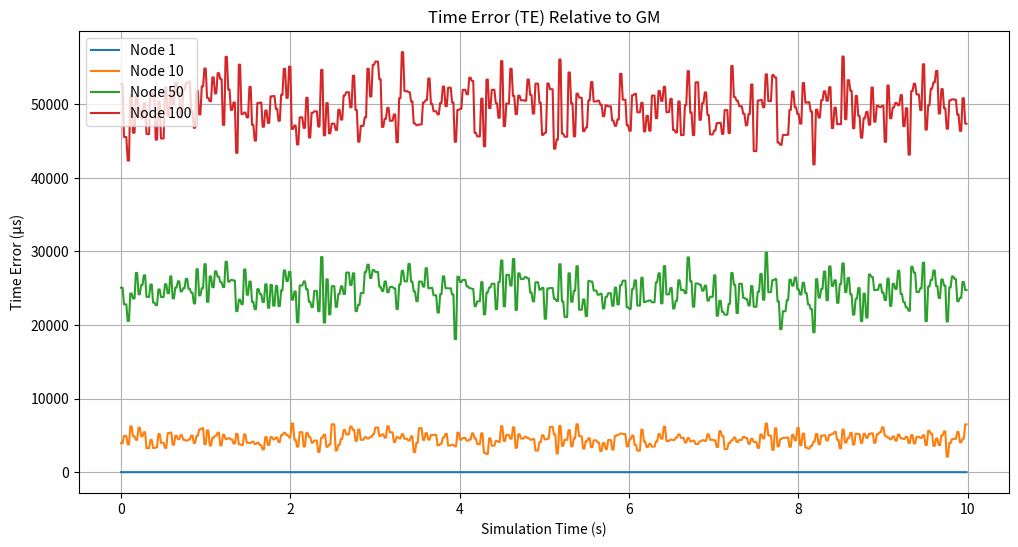
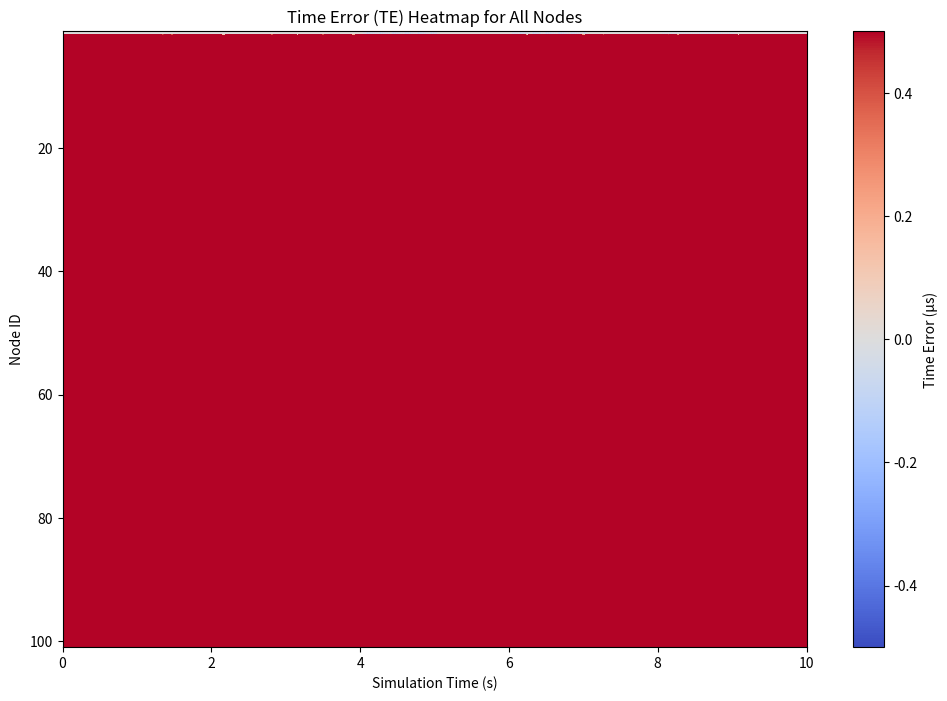
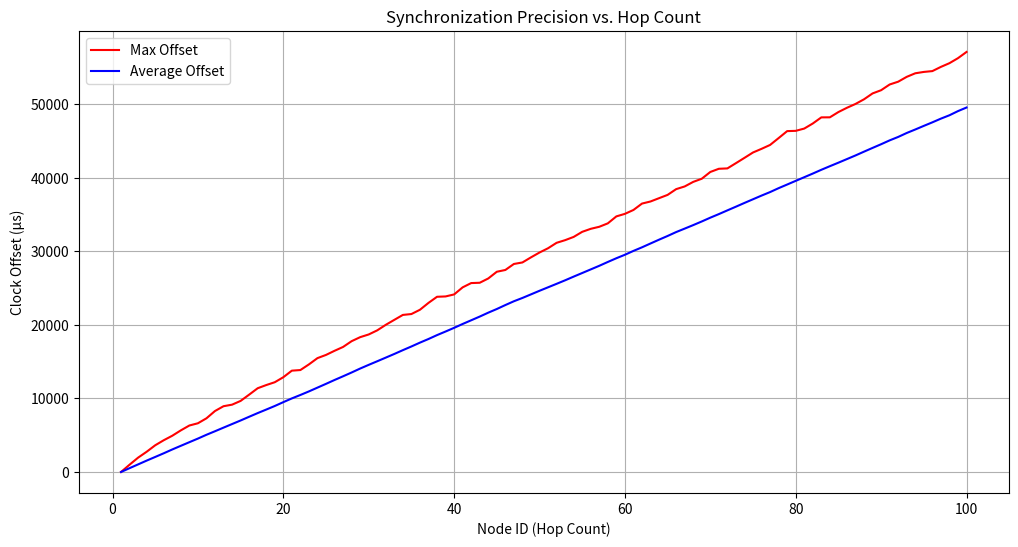
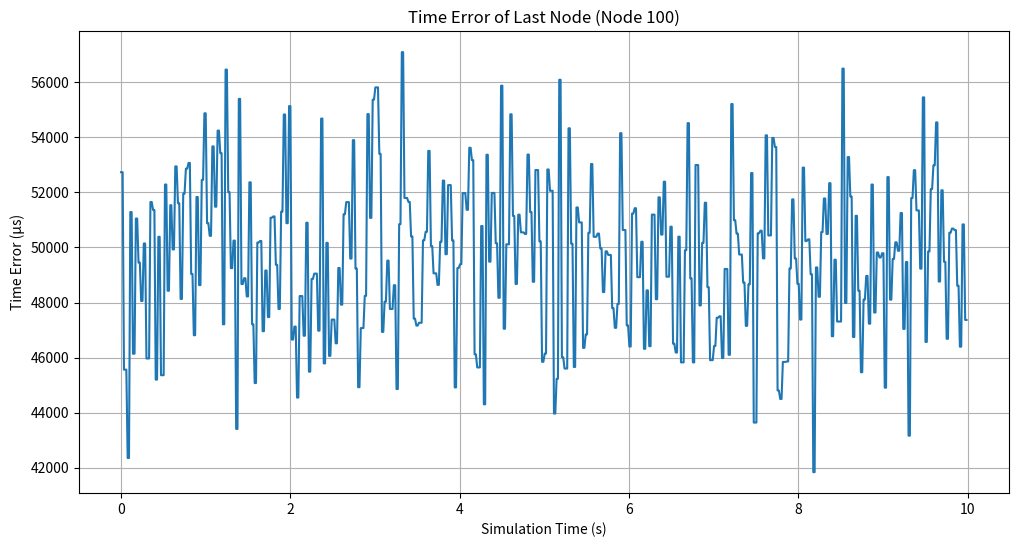
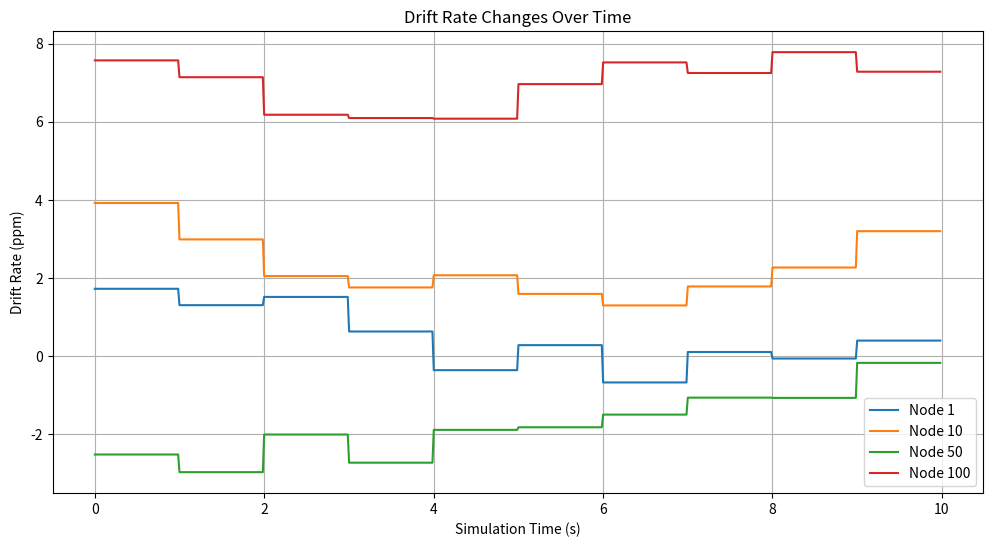

Recreate these plots in Python, in order.
"""
**************************************
* [redacted]
*  @Time    ：   2025/4/21 23:23
*  @Project :   pj_gptp_simulation
*  @Description :   Description
*  @FileName:   main_test20250421.py
**************************************
"""

import numpy as np
import matplotlib.pyplot as plt
from collections import deque
import os
import csv
import pandas as pd

# 常量定义
NUM_NODES = 101  # 总节点数 (1个GM + 99个桥接器 + 1个终端)
SIMULATION_TIME = 10  # 仿真总时间(秒)
SYNC_INTERVAL = 0.03125  # 同步间隔31.25ms
PDELAY_INTERVAL = 1.0  # 链路延迟测量间隔1s
CLOCK_GRANULARITY = 8e-9  # 时钟粒度8ns
PHY_JITTER_MAX = 8e-9  # 物理层抖动最大值8ns
MAX_DRIFT_RATE = 10e-6  # 最大漂移率10ppm
MAX_DRIFT_RATE_CHANGE = 1e-6  # 最大漂移率变化1ppm/s
LINK_DELAY = 50e-9  # 链路延迟50ns
RESIDENCE_TIME = 1e-3  # 最大驻留时间1ms

# 创建输出目录
os.makedirs('output_data', exist_ok=True)
os.makedirs('output_image', exist_ok=True)  # 创建图片保存目录


class Clock:
    """时钟模型"""

    def __init__(self, is_ideal=False, drift_rate=0, drift_rate_change=0):
        self.is_ideal = is_ideal
        self.drift_rate = 0 if is_ideal else drift_rate
        self.drift_rate_change = 0 if is_ideal else drift_rate_change
        self.time = 0
        self.granularity = CLOCK_GRANULARITY
        self.last_update_time = 0  # 上次更新的仿真时间
        self.last_drift_update_second = -1  # 上次更新漂移率的整数秒

    def update(self, elapsed_sim_time):
        """更新时钟，考虑漂移率变化和粒度"""
        if self.is_ideal:
            self.time = elapsed_sim_time
        else:
            # 检查是否过了一个新的整数秒
            current_second = int(elapsed_sim_time)
            if current_second > self.last_drift_update_second:
                # 每秒更新一次漂移率
                drift_change = np.random.uniform(-MAX_DRIFT_RATE_CHANGE, MAX_DRIFT_RATE_CHANGE)
                self.drift_rate += drift_change

                # 限制漂移率不超过最大值
                self.drift_rate = max(min(self.drift_rate, MAX_DRIFT_RATE), -MAX_DRIFT_RATE)

                # 更新上次漂移率更新时间
                self.last_drift_update_second = current_second

            # 计算此次更新的实际时间间隔
            delta_time = elapsed_sim_time - self.last_update_time

            # 带漂移的时钟更新
            real_elapsed = delta_time * (1 + self.drift_rate)
            self.time += real_elapsed

            # 考虑时钟粒度
            self.time = int(self.time / self.granularity) * self.granularity

            # 更新上次更新时间
            self.last_update_time = elapsed_sim_time

    def get_time(self):
        """获取当前时钟时间"""
        return self.time

    def adjust(self, offset):
        """调整时钟偏移"""
        if not self.is_ideal:
            self.time += offset


class TimeAwareNode:
    """时间感知节点基类"""

    def __init__(self, node_id, is_gm=False, drift_rate=0, drift_rate_change=0):
        self.node_id = node_id
        self.is_gm = is_gm
        self.clock = Clock(is_ideal=is_gm, drift_rate=drift_rate, drift_rate_change=drift_rate_change)

        # 链路延迟测量
        self.measured_link_delay = LINK_DELAY  # 初始假设的链路延迟
        self.neighbor_rate_ratio = 1.0

        # 同步状态
        self.last_sync_receive_time = 0
        self.last_sync_send_time = 0
        self.correction_field = 0
        self.rate_ratio = 1.0

        # 统计数据
        self.clock_offsets = []
        self.true_offsets = []
        self.clock_times = []  # 记录时钟时间
        self.drift_rates = []  # 记录漂移率

    def process_sync_message(self, origin_timestamp, correction_field, rate_ratio, sim_time):
        """处理同步消息和后续Follow_Up消息的信息"""
        self.last_sync_receive_time = self.clock.get_time()

        # 计算时钟偏移并调整
        offset = origin_timestamp + correction_field - self.last_sync_receive_time
        self.clock.adjust(offset)

        # 更新本地状态
        self.correction_field = correction_field
        self.rate_ratio = rate_ratio

        # 返回接收时间(本地时钟)
        return self.last_sync_receive_time

    def forward_sync_message(self, origin_timestamp, correction_field, rate_ratio, sim_time):
        """转发同步消息(仅桥节点需要实现)"""
        pass

    def measure_link_delay(self, sim_time):
        """模拟对等延迟测量过程"""
        # 简化模型：添加随机误差的链路延迟测量
        jitter1 = np.random.uniform(0, PHY_JITTER_MAX)
        jitter2 = np.random.uniform(0, PHY_JITTER_MAX)
        measured_delay = LINK_DELAY + jitter1 + jitter2 + CLOCK_GRANULARITY

        # 模拟对等延迟测量的随机误差
        error = np.random.normal(0, 3e-9)  # 3ns标准差
        self.measured_link_delay = measured_delay + error

        # 返回测量的链路延迟
        return self.measured_link_delay


class Grandmaster(TimeAwareNode):
    """GM节点模型"""

    def __init__(self, node_id):
        super().__init__(node_id, is_gm=True)

    def generate_sync_message(self, sim_time):
        """生成同步消息"""
        # 获取精确发送时间戳
        precise_origin_timestamp = self.clock.get_time()
        return precise_origin_timestamp, 0, 1.0  # 原始时间戳，修正域为0，速率比率为1


class Bridge(TimeAwareNode):
    """桥节点(交换机)模型"""

    def __init__(self, node_id, drift_rate, drift_rate_change=0):
        super().__init__(node_id, is_gm=False, drift_rate=drift_rate, drift_rate_change=drift_rate_change)

    def forward_sync_message(self, origin_timestamp, correction_field, rate_ratio, sim_time):
        """转发同步消息"""
        # 计算驻留时间(随机化，最大为RESIDENCE_TIME)
        residence_time = np.random.uniform(0, RESIDENCE_TIME)

        # 更新修正域
        new_correction = correction_field + self.measured_link_delay + (residence_time * rate_ratio)

        # 更新速率比率 (假设邻居速率比率测量有±0.1ppm误差)
        neighbor_rate_error = np.random.uniform(-0.1e-6, 0.1e-6)
        self.neighbor_rate_ratio = (1 + self.clock.drift_rate) / (1 + (self.clock.drift_rate - neighbor_rate_error))
        new_rate_ratio = rate_ratio * self.neighbor_rate_ratio

        # 更新发送时间
        self.last_sync_send_time = self.clock.get_time() + residence_time

        return origin_timestamp, new_correction, new_rate_ratio


class Simulator:
    """仿真器类"""

    def __init__(self):
        # 创建节点
        self.nodes = []

        # 创建GM节点
        self.nodes.append(Grandmaster(0))

        # 创建桥节点和终端节点，每个节点具有独立的漂移率
        for i in range(1, NUM_NODES):
            # 随机生成初始漂移率 (-10ppm to 10ppm)
            drift_rate = np.random.uniform(-MAX_DRIFT_RATE, MAX_DRIFT_RATE)

            # drift_rate_change参数不再使用，因为我们在Clock类中每秒更新漂移率
            # 使用0作为占位符
            node = Bridge(i, drift_rate, 0)
            self.nodes.append(node)

            print(f"节点 {i} - 初始漂移率: {drift_rate * 1e6:.3f} ppm")

        # 仿真时间
        self.sim_time = 0

        # 记录仿真时间点
        self.sim_time_points = []

    def run(self):
        """运行仿真"""
        # 时间步进仿真
        time_step = min(SYNC_INTERVAL, PDELAY_INTERVAL) / 10  # 选择一个合适的时间步长

        next_sync_time = 0
        next_pdelay_time = 0

        while self.sim_time < SIMULATION_TIME:
            # 更新所有节点的时钟
            for node in self.nodes:
                node.clock.update(self.sim_time)

            # 处理同步消息
            if self.sim_time >= next_sync_time:
                # GM生成同步消息
                origin_timestamp, correction, rate_ratio = self.nodes[0].generate_sync_message(self.sim_time)

                # 逐跳传递同步消息
                for i in range(1, NUM_NODES):
                    # 添加物理层抖动
                    jitter = np.random.uniform(0, PHY_JITTER_MAX)

                    # 处理同步消息
                    self.nodes[i].process_sync_message(origin_timestamp, correction, rate_ratio, self.sim_time)

                    # 如果不是最后一个节点，则继续转发
                    if i < NUM_NODES - 1:
                        origin_timestamp, correction, rate_ratio = self.nodes[i].forward_sync_message(
                            origin_timestamp, correction, rate_ratio, self.sim_time)

                next_sync_time = self.sim_time + SYNC_INTERVAL

            # 处理链路延迟测量
            if self.sim_time >= next_pdelay_time:
                for i in range(1, NUM_NODES):
                    self.nodes[i].measure_link_delay(self.sim_time)
                next_pdelay_time = self.sim_time + PDELAY_INTERVAL

            # 记录统计数据
            if self.sim_time % (SYNC_INTERVAL / 2) < time_step:  # 每半个同步周期记录一次数据
                self.sim_time_points.append(self.sim_time)
                gm_time = self.nodes[0].clock.get_time()

                for i in range(NUM_NODES):
                    local_time = self.nodes[i].clock.get_time()
                    self.nodes[i].clock_times.append(local_time)

                    # 记录当前漂移率
                    if not self.nodes[i].is_gm:
                        self.nodes[i].drift_rates.append(self.nodes[i].clock.drift_rate)
                    else:
                        self.nodes[i].drift_rates.append(0)

                    if i > 0:  # 非GM节点
                        offset = local_time - gm_time
                        self.nodes[i].clock_offsets.append(offset)

                        # 记录相对于理想时间的真实偏差
                        true_offset = local_time - self.sim_time
                        self.nodes[i].true_offsets.append(true_offset)

            # 推进仿真时间
            self.sim_time += time_step

    def save_data_to_csv(self):
        """保存数据到CSV文件"""
        # 保存时钟时间
        clock_times_data = {}
        clock_times_data['sim_time'] = [round(t * 1e6, 3) for t in self.sim_time_points]  # 转换为微秒并保留3位小数

        for i in range(NUM_NODES):
            # 转换为微秒并保留3位小数
            clock_times_data[f'node_{i}'] = [round(t * 1e6, 3) for t in self.nodes[i].clock_times]

        # 创建DataFrame并保存
        df_times = pd.DataFrame(clock_times_data)
        df_times.to_csv('output_data/clock_times.csv', index=False)

        # 保存时钟偏差 (TE - Time Error)
        offsets_data = {}
        offsets_data['sim_time'] = [round(t * 1e6, 3) for t in self.sim_time_points]  # 转换为微秒并保留3位小数

        for i in range(1, NUM_NODES):
            # 转换为微秒并保留3位小数
            offsets_data[f'node_{i}'] = [round(offset * 1e6, 3) for offset in self.nodes[i].clock_offsets]

        # 创建DataFrame并保存
        df_offsets = pd.DataFrame(offsets_data)
        df_offsets.to_csv('output_data/time_errors.csv', index=False)

        # 保存真实偏差
        true_offsets_data = {}
        true_offsets_data['sim_time'] = [round(t * 1e6, 3) for t in self.sim_time_points]  # 转换为微秒并保留3位小数

        for i in range(1, NUM_NODES):
            # 转换为微秒并保留3位小数
            true_offsets_data[f'node_{i}'] = [round(offset * 1e6, 3) for offset in self.nodes[i].true_offsets]

        # 创建DataFrame并保存
        df_true = pd.DataFrame(true_offsets_data)
        df_true.to_csv('output_data/true_offsets.csv', index=False)

        # 保存漂移率数据
        drift_rates_data = {}
        drift_rates_data['sim_time'] = [round(t * 1e6, 3) for t in self.sim_time_points]  # 转换为微秒并保留3位小数

        for i in range(NUM_NODES):
            # 转换为ppm并保留3位小数
            drift_rates_data[f'node_{i}'] = [round(rate * 1e6, 3) for rate in self.nodes[i].drift_rates]

        # 创建DataFrame并保存
        df_drift = pd.DataFrame(drift_rates_data)
        df_drift.to_csv('output_data/drift_rates.csv', index=False)

        print("数据已保存到output_data文件夹中")

    def analyze_results(self):
        """分析仿真结果"""
        # 计算每个节点的同步精度
        max_offsets = []
        avg_offsets = []

        for i in range(1, NUM_NODES):
            # 跳过前2秒的数据，等待系统稳定
            stable_offsets = [abs(offset) for t_idx, offset in enumerate(self.nodes[i].clock_offsets)
                              if self.sim_time_points[t_idx] > 2.0]

            if stable_offsets:
                max_offsets.append(max(stable_offsets))
                avg_offsets.append(sum(stable_offsets) / len(stable_offsets))
            else:
                max_offsets.append(0)
                avg_offsets.append(0)

        # 保存同步精度结果
        precision_data = {
            'node_id': list(range(1, NUM_NODES)),
            'max_offset_us': [round(o * 1e6, 3) for o in max_offsets],  # 转换为微秒并保留3位小数
            'avg_offset_us': [round(o * 1e6, 3) for o in avg_offsets]  # 转换为微秒并保留3位小数
        }

        df_precision = pd.DataFrame(precision_data)
        df_precision.to_csv('output_data/sync_precision.csv', index=False)

        return max_offsets, avg_offsets

    def plot_results(self):
        """绘制仿真结果"""
        # 绘制TE(时间误差)折线图 - 选择几个代表性节点
        plt.figure(figsize=(12, 6))

        # 选择几个代表性节点绘制
        nodes_to_plot = [1, 10, 50, 100]

        for i in nodes_to_plot:
            times = self.sim_time_points
            # 转换为微秒并保留3位小数
            offsets = [round(o * 1e6, 3) for o in self.nodes[i].clock_offsets]
            plt.plot(times, offsets, label=f"Node {i}")

        plt.xlabel("Simulation Time (s)")
        plt.ylabel("Time Error (μs)")
        plt.title("Time Error (TE) Relative to GM")
        plt.legend()
        plt.grid(True)
        plt.savefig('output_image/time_errors.png', dpi=300)

        # 绘制所有节点的TE热图
        plt.figure(figsize=(12, 8))

        te_data = np.zeros((NUM_NODES - 1, len(self.sim_time_points)))
        for i in range(1, NUM_NODES):
            # 转换为微秒
            te_data[i - 1, :] = [o * 1e6 for o in self.nodes[i].clock_offsets]

        im = plt.imshow(te_data, aspect='auto', cmap='coolwarm',
                        extent=[0, SIMULATION_TIME, NUM_NODES, 1],
                        vmin=-0.5, vmax=0.5)  # 限制色标范围，单位为微秒

        plt.colorbar(im, label="Time Error (μs)")
        plt.xlabel("Simulation Time (s)")
        plt.ylabel("Node ID")
        plt.title("Time Error (TE) Heatmap for All Nodes")
        plt.savefig('output_image/time_error_heatmap.png', dpi=300)

        # 绘制同步精度与跳数的关系
        max_offsets, avg_offsets = self.analyze_results()

        plt.figure(figsize=(12, 6))
        # 转换为微秒
        plt.plot(range(1, NUM_NODES), [round(o * 1e6, 3) for o in max_offsets], 'r-', label="Max Offset")
        plt.plot(range(1, NUM_NODES), [round(o * 1e6, 3) for o in avg_offsets], 'b-', label="Average Offset")
        plt.xlabel("Node ID (Hop Count)")
        plt.ylabel("Clock Offset (μs)")
        plt.title("Synchronization Precision vs. Hop Count")
        plt.legend()
        plt.grid(True)
        plt.savefig('output_image/sync_precision.png', dpi=300)

        # 绘制最后一个节点的偏差随时间的变化
        plt.figure(figsize=(12, 6))
        times = self.sim_time_points
        # 转换为微秒并保留3位小数
        offsets = [round(o * 1e6, 3) for o in self.nodes[-1].clock_offsets]
        plt.plot(times, offsets)
        plt.xlabel("Simulation Time (s)")
        plt.ylabel("Time Error (μs)")
        plt.title(f"Time Error of Last Node (Node {NUM_NODES - 1})")
        plt.grid(True)
        plt.savefig('output_image/last_node_offset.png', dpi=300)

        # 绘制几个代表节点的漂移率变化
        plt.figure(figsize=(12, 6))
        for i in nodes_to_plot:
            times = self.sim_time_points
            drift_rates = [rate * 1e6 for rate in self.nodes[i].drift_rates]  # 转换为ppm
            plt.plot(times, drift_rates, label=f"Node {i}")

        plt.xlabel("Simulation Time (s)")
        plt.ylabel("Drift Rate (ppm)")
        plt.title("Drift Rate Changes Over Time")
        plt.legend()
        plt.grid(True)
        plt.savefig('output_image/drift_rates.png', dpi=300)

        plt.show()

# 运行仿真
sim = Simulator()
sim.run()
sim.save_data_to_csv()
sim.plot_results()
